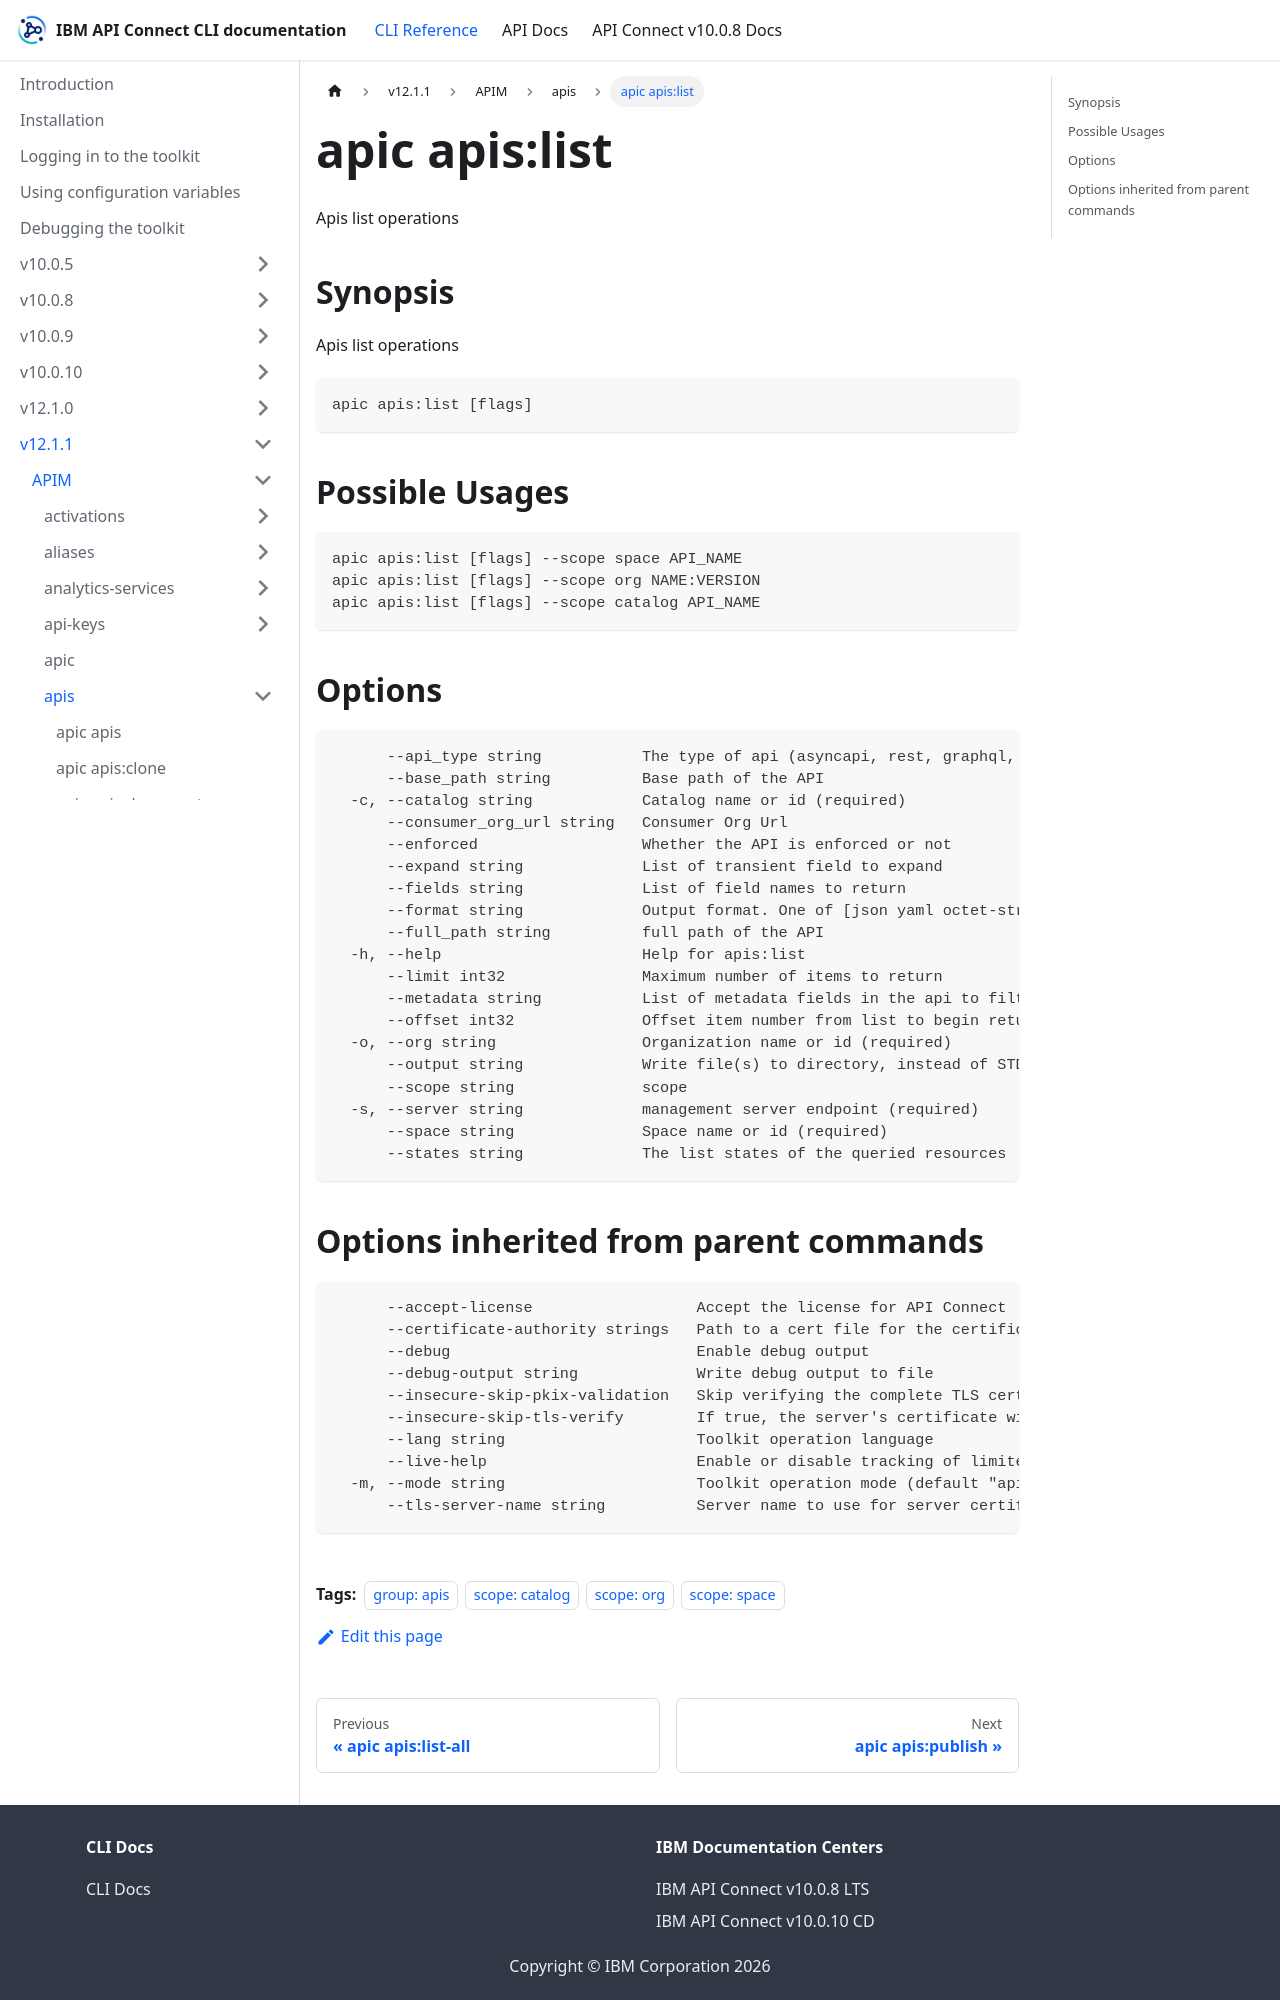

repository: ibm-apiconnect/clidocs · page: docs/v1211/apim/apis/apic_apis_list.html · generator: docusaurus

---
tags:
- "group: apis"
- "scope: catalog"
- "scope: org"
- "scope: space"
---
# apic apis:list

Apis list operations

## Synopsis

Apis list operations

```
apic apis:list [flags]
```

## Possible Usages

```
apic apis:list [flags] --scope space API_NAME
apic apis:list [flags] --scope org NAME:VERSION
apic apis:list [flags] --scope catalog API_NAME
```

## Options

```
      --api_type string           The type of api (asyncapi, rest, graphql, wsdl_to_rest, or wsdl)
      --base_path string          Base path of the API
  -c, --catalog string            Catalog name or id (required)
      --consumer_org_url string   Consumer Org Url
      --enforced                  Whether the API is enforced or not
      --expand string             List of transient field to expand
      --fields string             List of field names to return
      --format string             Output format. One of [json yaml octet-stream go-template=... go-template-file=...], defaults to yaml.
      --full_path string          full path of the API
  -h, --help                      Help for apis:list
      --limit int32               Maximum number of items to return
      --metadata string           List of metadata fields in the api to filter on
      --offset int32              Offset item number from list to begin return
  -o, --org string                Organization name or id (required)
      --output string             Write file(s) to directory, instead of STDOUT (default "-")
      --scope string              scope
  -s, --server string             management server endpoint (required)
      --space string              Space name or id (required)
      --states string             The list states of the queried resources
```
